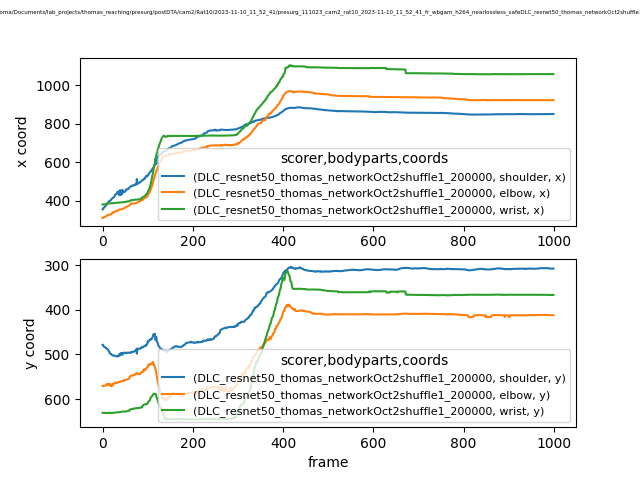

The table this chart was drawn from, first rows:
scorer, DLC_resnet50_thomas_networkOct2shuffle1_…, DLC_resnet50_thomas_networkOct2shuffle1_…, DLC_resnet50_thomas_networkOct2shuffle1_…, DLC_resnet50_thomas_networkOct2shuffle1_…, DLC_resnet50_thomas_networkOct2shuffle1_…, DLC_resnet50_thomas_networkOct2shuffle1_…, DLC_resnet50_thomas_networkOct2shuffle1_…, DLC_resnet50_thomas_networkOct2shuffle1_…, DLC_resnet50_thomas_networkOct2shuffle1_…
bodyparts, shoulder, shoulder, shoulder, elbow, elbow, elbow, wrist, wrist, wrist
coords, x, y, likelihood, x, y, likelihood, x, y, likelihood
0, 354.6, 478.8, 0.9087, 310.1, 570.8, 0.8332, 380.5, 630.6, 0.8488
1, 356.7, 478.2, 0.9029, 310.5, 570.9, 0.8075, 380.5, 630.7, 0.8387
2, 362.5, 481.3, 0.9021, 313.4, 570.5, 0.8259, 380.5, 630.7, 0.844
3, 363.6, 482.1, 0.914, 314, 569.8, 0.85, 380.4, 630.9, 0.8356
4, 366.1, 483, 0.9183, 315, 569.8, 0.8962, 380.5, 630.9, 0.8316
5, 368.7, 483.8, 0.9192, 316.2, 570.1, 0.8169, 380.6, 630.9, 0.8339
6, 370.6, 484, 0.9285, 316.8, 569.9, 0.8141, 380.7, 631, 0.8315
7, 373.2, 484.6, 0.916, 317.2, 569.8, 0.8383, 381, 631, 0.8309
8, 378.1, 486.6, 0.9062, 318.7, 568.6, 0.7839, 381.2, 631.2, 0.8005
9, 379.9, 486.5, 0.9205, 322.4, 567.2, 0.7876, 385.5, 631.2, 0.8116
10, 380.1, 487.4, 0.8849, 323.7, 565.8, 0.8256, 385.9, 631, 0.8204
11, 384.4, 487.8, 0.8885, 324.8, 566.4, 0.8176, 386.1, 630.8, 0.8335
12, 386.3, 489.4, 0.9052, 324.7, 566.3, 0.8102, 386.2, 630.8, 0.8336
13, 394.8, 491.4, 0.8272, 323.8, 568.8, 0.774, 386.1, 630.8, 0.8229
14, 396.2, 492.4, 0.8361, 326.1, 565.5, 0.7556, 386.2, 630.9, 0.8346
15, 397.8, 494.3, 0.8311, 326.9, 565.4, 0.6832, 386.2, 630.6, 0.84
16, 399.4, 497.7, 0.8965, 328.5, 566.5, 0.7072, 386.4, 630.6, 0.8434
17, 400.3, 498.1, 0.8735, 329.4, 569.6, 0.7398, 386.3, 630.8, 0.8404
18, 402.3, 498.7, 0.8921, 329.7, 570.4, 0.7752, 386.7, 630.9, 0.8483
19, 404.6, 499, 0.9017, 330.8, 570.7, 0.7362, 386.9, 631, 0.8414
20, 409.6, 500.1, 0.891, 332.1, 570.9, 0.8117, 386.7, 631.2, 0.8439
21, 410.7, 501.2, 0.9082, 332.9, 566.9, 0.7708, 386.8, 631.2, 0.8371
22, 412.2, 501.8, 0.8934, 338.5, 566.7, 0.7744, 386.8, 630.9, 0.8488
23, 415.1, 502.5, 0.886, 337.3, 569.3, 0.7857, 387.1, 630.6, 0.8611
24, 416.9, 502.9, 0.9117, 339, 566.8, 0.7652, 387.2, 630.6, 0.8617
25, 418.1, 502.4, 0.9011, 339.7, 565.2, 0.7916, 387.4, 630.4, 0.8707
26, 419.2, 502.5, 0.8724, 341.1, 564.8, 0.7662, 387.6, 630.5, 0.8702
27, 426, 502.8, 0.8263, 342.8, 563.8, 0.6874, 388, 630.1, 0.8829
28, 431.5, 503.5, 0.8805, 343.7, 562.6, 0.6571, 388.5, 629.9, 0.8848
29, 433.1, 503.8, 0.9012, 344, 562.8, 0.6818, 388.8, 629.8, 0.8908
30, 433.4, 503.5, 0.8568, 345.5, 564.1, 0.7136, 388.9, 629.7, 0.889
31, 435.5, 503.8, 0.8725, 346.4, 564.2, 0.7526, 389.3, 629.5, 0.9009
32, 435.4, 503.5, 0.8565, 346.2, 563.5, 0.739, 389.4, 629.5, 0.8933
33, 446.3, 504.6, 0.8121, 346.8, 563.3, 0.7606, 389.5, 629.5, 0.8901
34, 446.2, 503.7, 0.8174, 348.3, 562.7, 0.7724, 389.4, 629.4, 0.8793
35, 447.9, 503.8, 0.8614, 349.1, 562.2, 0.7822, 389.6, 629.4, 0.8915
36, 447.7, 502.9, 0.8563, 353.4, 561.8, 0.7835, 390.1, 629.6, 0.8794
37, 428.7, 499.5, 0.8619, 353.7, 561.7, 0.7995, 390.2, 629.3, 0.8873
38, 430.2, 499.6, 0.8204, 353.8, 561.7, 0.7985, 390.4, 629.1, 0.8939
39, 455.6, 502.4, 0.8077, 354.3, 561.1, 0.8203, 390.5, 629.1, 0.9033
40, 431.9, 497.3, 0.7888, 355.1, 560.5, 0.8472, 390.6, 628.8, 0.9028
41, 430.4, 496.8, 0.8298, 355.2, 560.4, 0.8679, 390.9, 628.6, 0.9057
42, 432, 496.8, 0.8386, 355.4, 560, 0.8714, 391.3, 628.5, 0.901
43, 433.9, 497.2, 0.7979, 356.6, 559.5, 0.8525, 391.5, 628.1, 0.9041
44, 456.6, 501, 0.816, 356.8, 559.4, 0.8697, 391.6, 627.9, 0.8979
45, 443.5, 498, 0.8435, 356.9, 559.6, 0.8575, 392.1, 627.9, 0.8901
46, 444.6, 497.2, 0.8227, 358.6, 559, 0.8428, 392.6, 627.7, 0.8816
47, 443.8, 496.2, 0.8584, 360.2, 559.8, 0.7978, 392.7, 627.6, 0.8787
48, 445.2, 495.8, 0.8508, 361.5, 557.2, 0.8843, 392.9, 627.8, 0.8705
49, 445.2, 496.1, 0.8593, 361.8, 557.2, 0.8807, 393.1, 627.9, 0.8726
50, 448, 496.2, 0.8255, 363.9, 557.2, 0.8786, 393.1, 627.9, 0.8737
51, 451.6, 496.3, 0.855, 365.6, 556.9, 0.876, 394.3, 627.9, 0.8731
52, 458.3, 497.5, 0.8319, 367.1, 556.9, 0.8906, 394.8, 627.7, 0.8672
53, 458.1, 497.2, 0.8463, 367.7, 556.5, 0.9034, 395, 627.4, 0.87
54, 459.4, 496.5, 0.8594, 369.6, 555.6, 0.8884, 395.4, 627.1, 0.8651
55, 459.1, 495.8, 0.8827, 370, 555.5, 0.874, 395.8, 627, 0.8679
56, 460.1, 495.9, 0.8785, 370.9, 555, 0.8635, 396.1, 626.7, 0.8644
57, 461.1, 495.6, 0.8627, 372, 554.6, 0.8446, 396.7, 626.1, 0.8635
... 942 more rows
